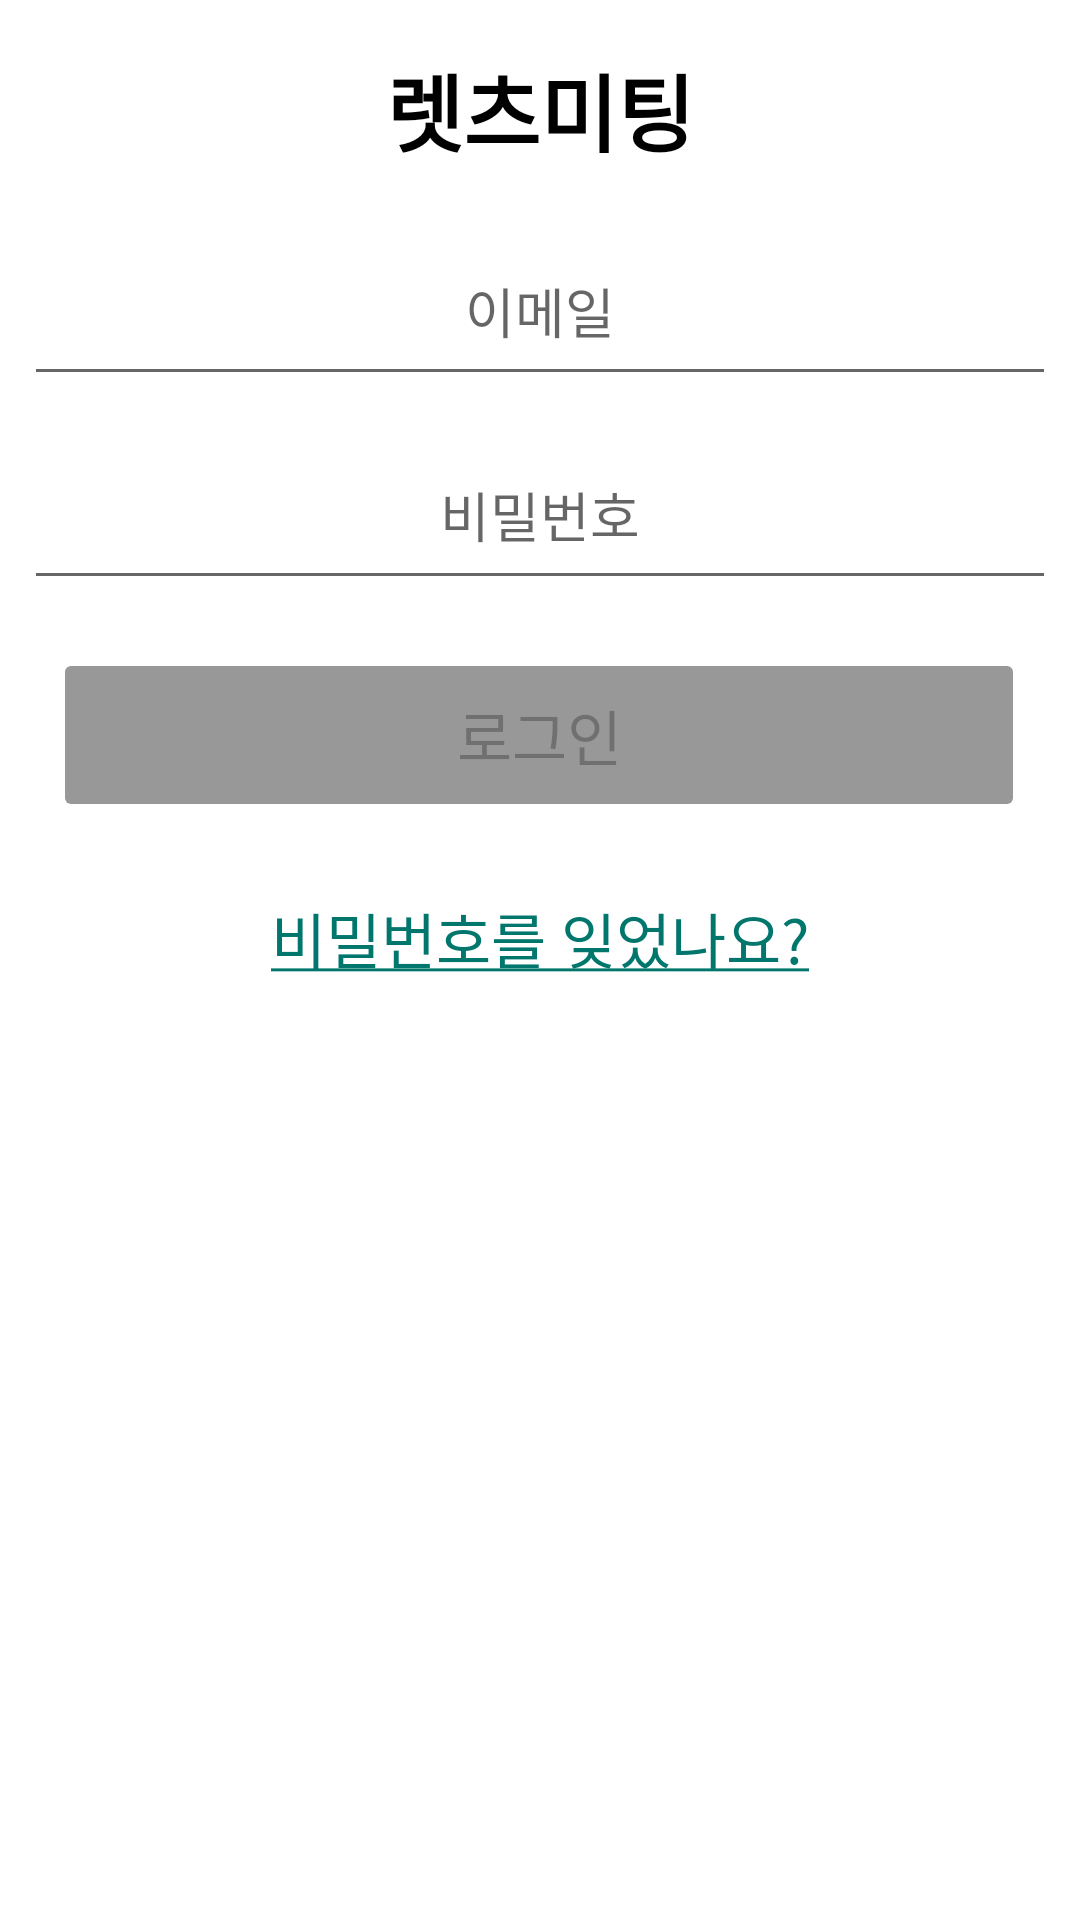

Android layout source for this screen:
<!-- AndroidManifest.xml: application theme Theme.LetsMeeting -->
<!-- res/layout/activity_login.xml -->
<?xml version="1.0" encoding="utf-8"?>
<androidx.constraintlayout.widget.ConstraintLayout xmlns:android="http://schemas.android.com/apk/res/android"
    xmlns:app="http://schemas.android.com/apk/res-auto"
    xmlns:tools="http://schemas.android.com/tools"
    android:layout_width="match_parent"
    android:layout_height="match_parent"
    tools:context=".login.LoginActivity">


    <TextView
        android:id="@+id/txt_title"
        android:layout_width="158dp"
        android:layout_height="40dp"
        android:layout_marginStart="163dp"
        android:layout_marginTop="16dp"
        android:layout_marginEnd="163dp"
        android:fontFamily="@font/nanum_square_roundb"
        android:text="렛츠미팅"
        android:textAlignment="center"
        android:textColor="@color/black"
        android:textSize="28sp"
        android:textStyle="bold"
        app:layout_constraintEnd_toEndOf="parent"
        app:layout_constraintStart_toStartOf="parent"
        app:layout_constraintTop_toTopOf="parent" />

    <EditText
        android:id="@+id/editTxt_email"
        android:layout_width="0dp"
        android:layout_height="60dp"
        android:layout_marginStart="8dp"
        android:layout_marginTop="16dp"
        android:layout_marginEnd="8dp"
        android:ems="10"
        android:hint="이메일"
        android:inputType="textEmailAddress"
        android:textAlignment="center"
        app:layout_constraintEnd_toEndOf="parent"
        app:layout_constraintStart_toStartOf="parent"
        app:layout_constraintTop_toBottomOf="@+id/txt_title" />

    <EditText
        android:id="@+id/editTxt_password"
        android:layout_width="0dp"
        android:layout_height="60dp"
        android:layout_marginStart="8dp"
        android:layout_marginTop="8dp"
        android:layout_marginEnd="8dp"
        android:ems="10"
        android:hint="비밀번호"
        android:inputType="textPassword"
        android:textAlignment="center"
        app:layout_constraintEnd_toEndOf="parent"
        app:layout_constraintStart_toStartOf="parent"
        app:layout_constraintTop_toBottomOf="@+id/editTxt_email" />


    <Button
        android:id="@+id/btn_login"
        android:layout_width="324dp"
        android:layout_height="58dp"
        android:layout_marginTop="16dp"
        android:backgroundTint="@color/gray"
        android:enabled="false"
        android:fontFamily="@font/nanum_square_roundb"
        android:text="로그인"
        android:textSize="20sp"
        app:layout_constraintEnd_toEndOf="parent"
        app:layout_constraintHorizontal_bias="0.494"
        app:layout_constraintStart_toStartOf="parent"
        app:layout_constraintTop_toBottomOf="@+id/editTxt_password" />

    <TextView
        android:id="@+id/txt_findPwd"
        android:layout_width="wrap_content"
        android:layout_height="wrap_content"
        android:layout_marginTop="24dp"
        android:fontFamily="@font/nanum_square_roundb"
        android:text="@string/reset_pwd"
        android:textColor="@color/green_dark"
        android:textSize="20sp"
        app:layout_constraintEnd_toEndOf="parent"
        app:layout_constraintStart_toStartOf="parent"
        app:layout_constraintTop_toBottomOf="@+id/btn_login" />

    <com.github.ybq.android.spinkit.SpinKitView
        android:id="@+id/spin_kit"
        style="@style/SpinKitView.Large.Circle"
        android:layout_width="88dp"
        android:layout_height="79dp"
        android:layout_gravity="center"
        android:layout_marginTop="296dp"
        app:SpinKit_Color="#F8FFFE"
        android:background="#90000832"
        android:visibility="invisible"
        app:layout_constraintEnd_toEndOf="parent"
        app:layout_constraintHorizontal_bias="0.498"
        app:layout_constraintStart_toStartOf="parent"
        app:layout_constraintTop_toTopOf="parent" />

</androidx.constraintlayout.widget.ConstraintLayout>
<!-- resources referenced by this layout -->
<resources>
  <color name="black">#000000</color>
  <color name="gray">#FF989898</color>
  <color name="green_dark">#00766c</color>
  <string name="reset_pwd"><u>비밀번호를 잊었나요?</u></string>
  <style name="Theme.LetsMeeting" parent="Theme.MaterialComponents.DayNight.NoActionBar">
          
          
          <item name="colorPrimary">@color/purple_500</item>
          <item name="colorPrimaryVariant">@color/purple_700</item>
          <item name="colorOnPrimary">@color/white</item>
  
          
          <item name="colorSecondary">@color/teal_200</item>
          <item name="colorSecondaryVariant">@color/teal_700</item>
          <item name="colorOnSecondary">@color/black</item>
          
          <item name="android:statusBarColor" tools:targetApi="l">?attr/colorPrimaryVariant</item>
          
      </style>
  <color name="purple_500">#FF6200EE</color>
  <color name="purple_700">#FF3700B3</color>
  <color name="white">#FFFFFFFF</color>
  <color name="teal_200">#FF03DAC5</color>
  <color name="teal_700">#FF018786</color>
</resources>
